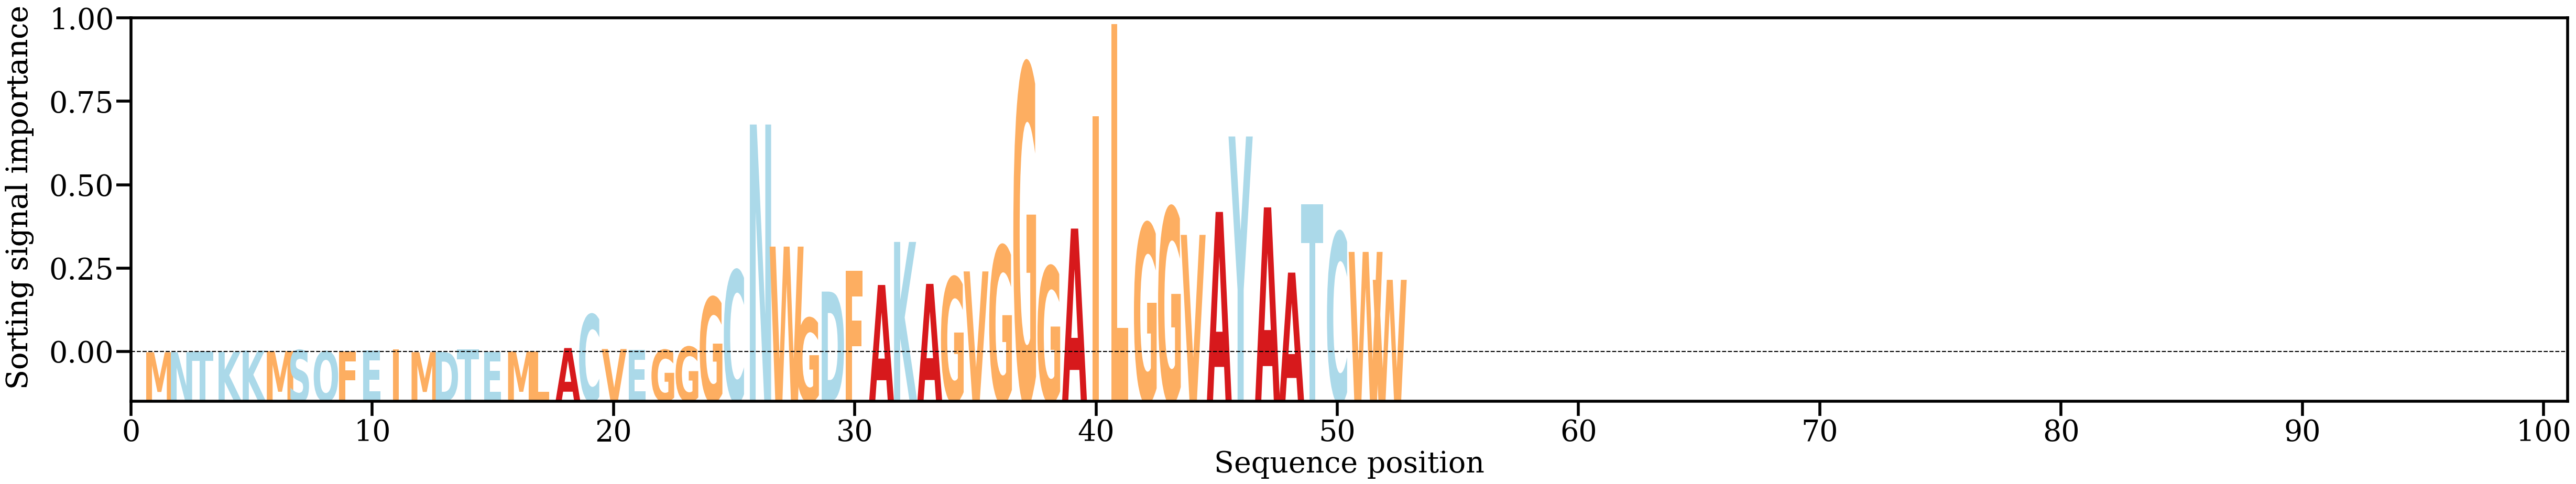

The data file committed next to this chart (first rows):
AA, Alpha
M, [5.8461846e-05]
N, [7.611379e-05]
T, [0.00028921]
K, [0.00018398]
K, [0.00049349]
M, [0.00035356]
S, [0.00060025]
Q, [0.00027629]
F, [0.00023309]
E, [0.00060716]
I, [0.00085854]
M, [7.502377e-05]
D, [0.00012204]
T, [0.00081677]
E, [0.00010472]
M, [0.0002729]
L, [0.00021026]
A, [0.00117906]
C, [0.01021433]
V, [0.00091159]
E, [0.00067863]
G, [0.00066904]
G, [0.0015042]
G, [0.01485796]
C, [0.02208487]
N, [0.0614636]
W, [0.02853733]
G, [0.00924678]
D, [0.01640771]
F, [0.02197516]
A, [0.01818961]
K, [0.02979972]
A, [0.01848916]
G, [0.02024673]
V, [0.02184281]
G, [0.02867438]
G, [0.07751502]
G, [0.02314686]
A, [0.03339691]
I, [0.06373156]
L, [0.08856306]
G, [0.03469552]
G, [0.03900438]
V, [0.03170104]
A, [0.03788853]
Y, [0.0582379]
A, [0.0391173]
A, [0.02152059]
T, [0.03989002]
C, [0.03230409]
W, [0.02710609]
W, [0.01957658]
